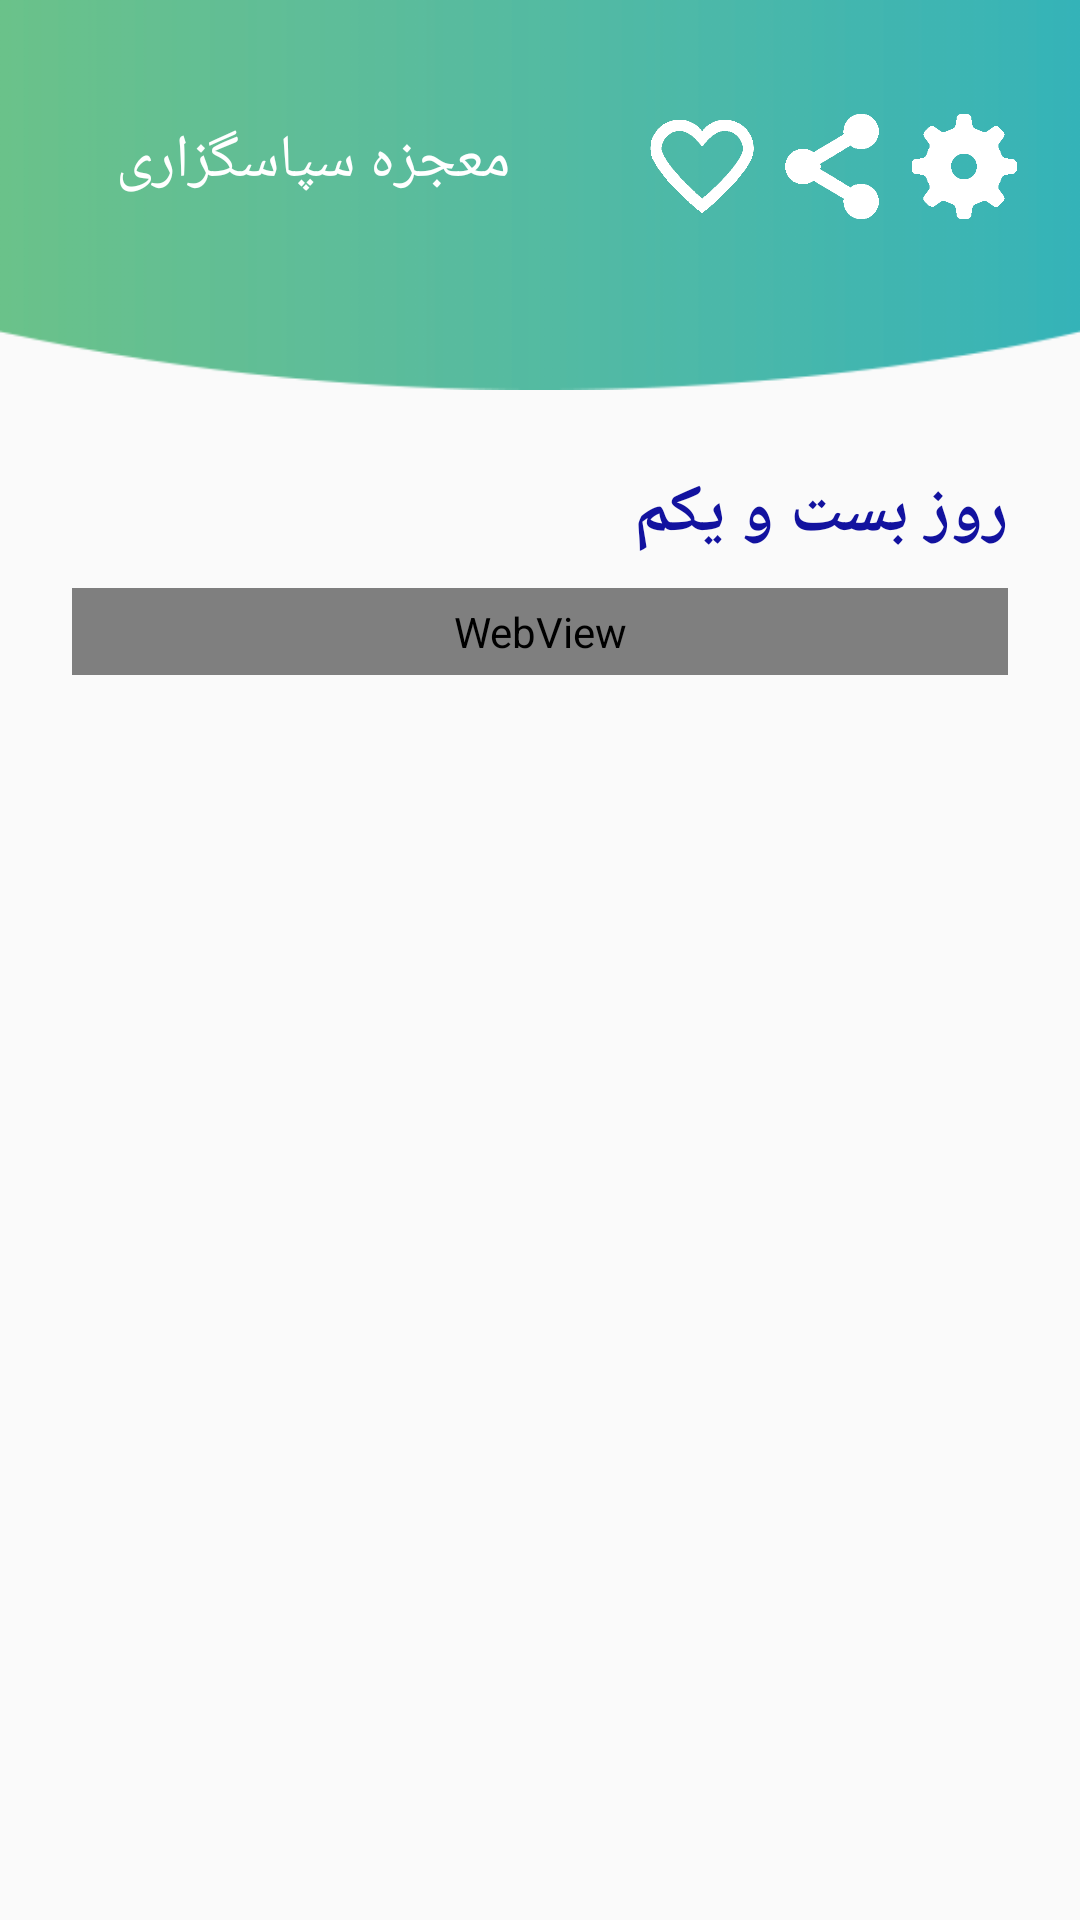

Here is an Android app screen rendered from its layout file. Give the layout XML and the strings, colors and styles it references.
<!-- AndroidManifest.xml: application theme AppTheme -->
<!-- res/layout/activity_days.xml -->
<?xml version="1.0" encoding="utf-8"?>
<android.support.constraint.ConstraintLayout xmlns:android="http://schemas.android.com/apk/res/android"
    xmlns:app="http://schemas.android.com/apk/res-auto"
    xmlns:tools="http://schemas.android.com/tools"
    android:id="@+id/daysActivity"
    android:layout_width="match_parent"
    android:layout_height="match_parent"
    tools:context=".DaysActivity">

    <include
        android:id="@+id/toolbarDay"
        layout="@layout/toolbar" />

    <ScrollView xmlns:android="http://schemas.android.com/apk/res/android"
        android:id="@+id/scrollView2"
        android:layout_width="0dp"
        android:layout_height="0dp"
        android:layout_marginStart="24dp"
        android:layout_marginTop="16dp"
        android:layout_marginEnd="24dp"
        android:layout_marginBottom="8dp"
        app:layout_constraintBottom_toBottomOf="parent"
        app:layout_constraintEnd_toEndOf="parent"
        app:layout_constraintStart_toStartOf="parent"
        app:layout_constraintTop_toBottomOf="@+id/toolbarDay">

        <LinearLayout
            android:layout_width="match_parent"
            android:layout_height="wrap_content"
            android:orientation="vertical">

            <TextView
                android:id="@+id/txtDay"
                android:layout_width="match_parent"
                android:layout_height="wrap_content"
                android:layout_marginTop="10dp"
                android:text="روز بست و یکم"
                android:textColor="@color/colorBlue"
                android:textSize="22sp"
                android:textStyle="bold"
                tools:layout_editor_absoluteX="37dp"
                tools:layout_editor_absoluteY="146dp" />

            <WebView
                android:id="@+id/webDesc"
                android:layout_width="match_parent"
                android:layout_height="match_parent"
                android:layout_marginTop="10dp"
                android:padding="5dp"
                tools:ignore="WebViewLayout" />


        </LinearLayout>

    </ScrollView>

    <ImageView
        android:id="@+id/imgShareDays"
        android:layout_width="40dp"
        android:layout_height="35dp"
        android:layout_marginTop="8dp"
        android:layout_marginEnd="8dp"
        android:layout_marginBottom="8dp"
        android:onClick="shareClick"
        app:layout_constraintBottom_toBottomOf="@+id/toolbarDay"
        app:layout_constraintEnd_toEndOf="parent"
        app:layout_constraintHorizontal_bias="0.06"
        app:layout_constraintStart_toEndOf="@+id/imgFavDay"
        app:layout_constraintTop_toTopOf="parent"
        app:layout_constraintVertical_bias="0.38"
        app:srcCompat="@drawable/if_share"
        tools:ignore="OnClick" />

    <ImageView
        android:id="@+id/imgPrefDays"
        android:layout_width="40dp"
        android:layout_height="35dp"
        android:layout_marginStart="4dp"
        android:layout_marginTop="8dp"
        android:layout_marginEnd="8dp"
        android:layout_marginBottom="8dp"
        android:onClick="startPrefDays"
        app:layout_constraintBottom_toBottomOf="@+id/toolbarDay"
        app:layout_constraintEnd_toEndOf="parent"
        app:layout_constraintHorizontal_bias="0.0"
        app:layout_constraintStart_toEndOf="@+id/imgShareDays"
        app:layout_constraintTop_toTopOf="parent"
        app:layout_constraintVertical_bias="0.38"
        app:srcCompat="@drawable/if_settings"
        tools:ignore="OnClick" />

    <ImageView
        android:id="@+id/imgFavDay"
        android:layout_width="40dp"
        android:layout_height="35dp"
        android:layout_marginStart="214dp"
        android:layout_marginTop="8dp"
        android:layout_marginBottom="8dp"
        android:onClick="favClick"
        app:layout_constraintBottom_toBottomOf="@+id/toolbarDay"
        app:layout_constraintStart_toStartOf="parent"
        app:layout_constraintTop_toTopOf="parent"
        app:layout_constraintVertical_bias="0.38"
        app:srcCompat="@drawable/if_not_fav" />

</android.support.constraint.ConstraintLayout>
<!-- res/layout/toolbar.xml (included above) -->
<?xml version="1.0" encoding="utf-8"?>
<android.support.v7.widget.Toolbar xmlns:android="http://schemas.android.com/apk/res/android"
    xmlns:local="http://schemas.android.com/apk/res-auto"
    xmlns:tools="http://schemas.android.com/tools"
    android:id="@+id/toolbarCreate"
    android:layout_width="match_parent"
    android:layout_height="130dp"
    android:background="@drawable/toolbar"
    android:minHeight="?attr/actionBarSize"
    local:popupTheme="@style/ThemeOverlay.AppCompat.Light"
    local:theme="@style/ThemeOverlay.AppCompat.Dark.ActionBar">

    <LinearLayout
        android:layout_width="150dp"
        android:layout_height="50dp"
        android:layout_marginLeft="20dp">

        <TextView
            android:id="@+id/txtTool"
            android:layout_width="match_parent"
            android:layout_height="wrap_content"
            android:gravity="right"
            android:text="معجزه سپاسگزاری"
            android:textColor="@color/colorWhite"
            android:textSize="20sp"
            tools:ignore="RtlHardcoded" />

    </LinearLayout>

</android.support.v7.widget.Toolbar>
<!-- resources referenced by this layout -->
<resources>
  <color name="colorBlue">#12129f</color>
  <color name="colorWhite">#ffffff</color>
  <!-- drawable if_not_fav: png bitmap (drawable, 9740 bytes) -->
  <!-- drawable if_settings: png bitmap (drawable, 3709 bytes) -->
  <!-- drawable if_share: png bitmap (drawable, 3639 bytes) -->
  <!-- drawable toolbar: png bitmap (drawable, 15942 bytes) -->
  <style name="AppTheme" parent="Theme.AppCompat.Light.NoActionBar">
          
          <item name="colorPrimary">@color/colorPrimary</item>
          <item name="colorPrimaryDark">@color/colorPrimaryDark</item>
          <item name="colorAccent">@color/colorAccent</item>
      </style>
  <color name="colorPrimary">#4ad197</color>
  <color name="colorPrimaryDark">#2b9165</color>
  <color name="colorAccent">#ff4081</color>
</resources>
